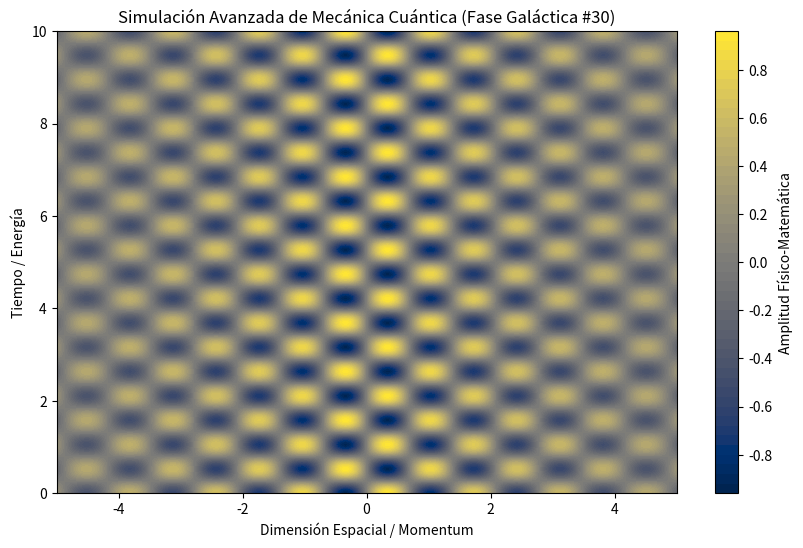

This chart was generated by the following Python code:
%matplotlib inline
# Simulación Galáctica: Mecánica Cuántica - Variante 30
import numpy as np
import matplotlib.pyplot as plt

# Parámetros Físicos Aleatorios
param_1 = 4.516
param_2 = 5.964
param_3 = 0.186

t = np.linspace(0, 10, 500)
x = np.linspace(-5, 5, 500)
X, T = np.meshgrid(x, t)

# Ecuación Base (Avanzada)
Z = np.sin(X * param_1) * np.cos(T * param_2) * np.exp(-np.abs(X) * param_3)

plt.figure(figsize=(10, 6))
plt.contourf(X, T, Z, 50, cmap='cividis')
plt.colorbar(label='Amplitud Físico-Matemática')
plt.title(r'Simulación Avanzada de Mecánica Cuántica (Fase Galáctica #30)')
plt.xlabel('Dimensión Espacial / Momentum')
plt.ylabel('Tiempo / Energía')
plt.show()
